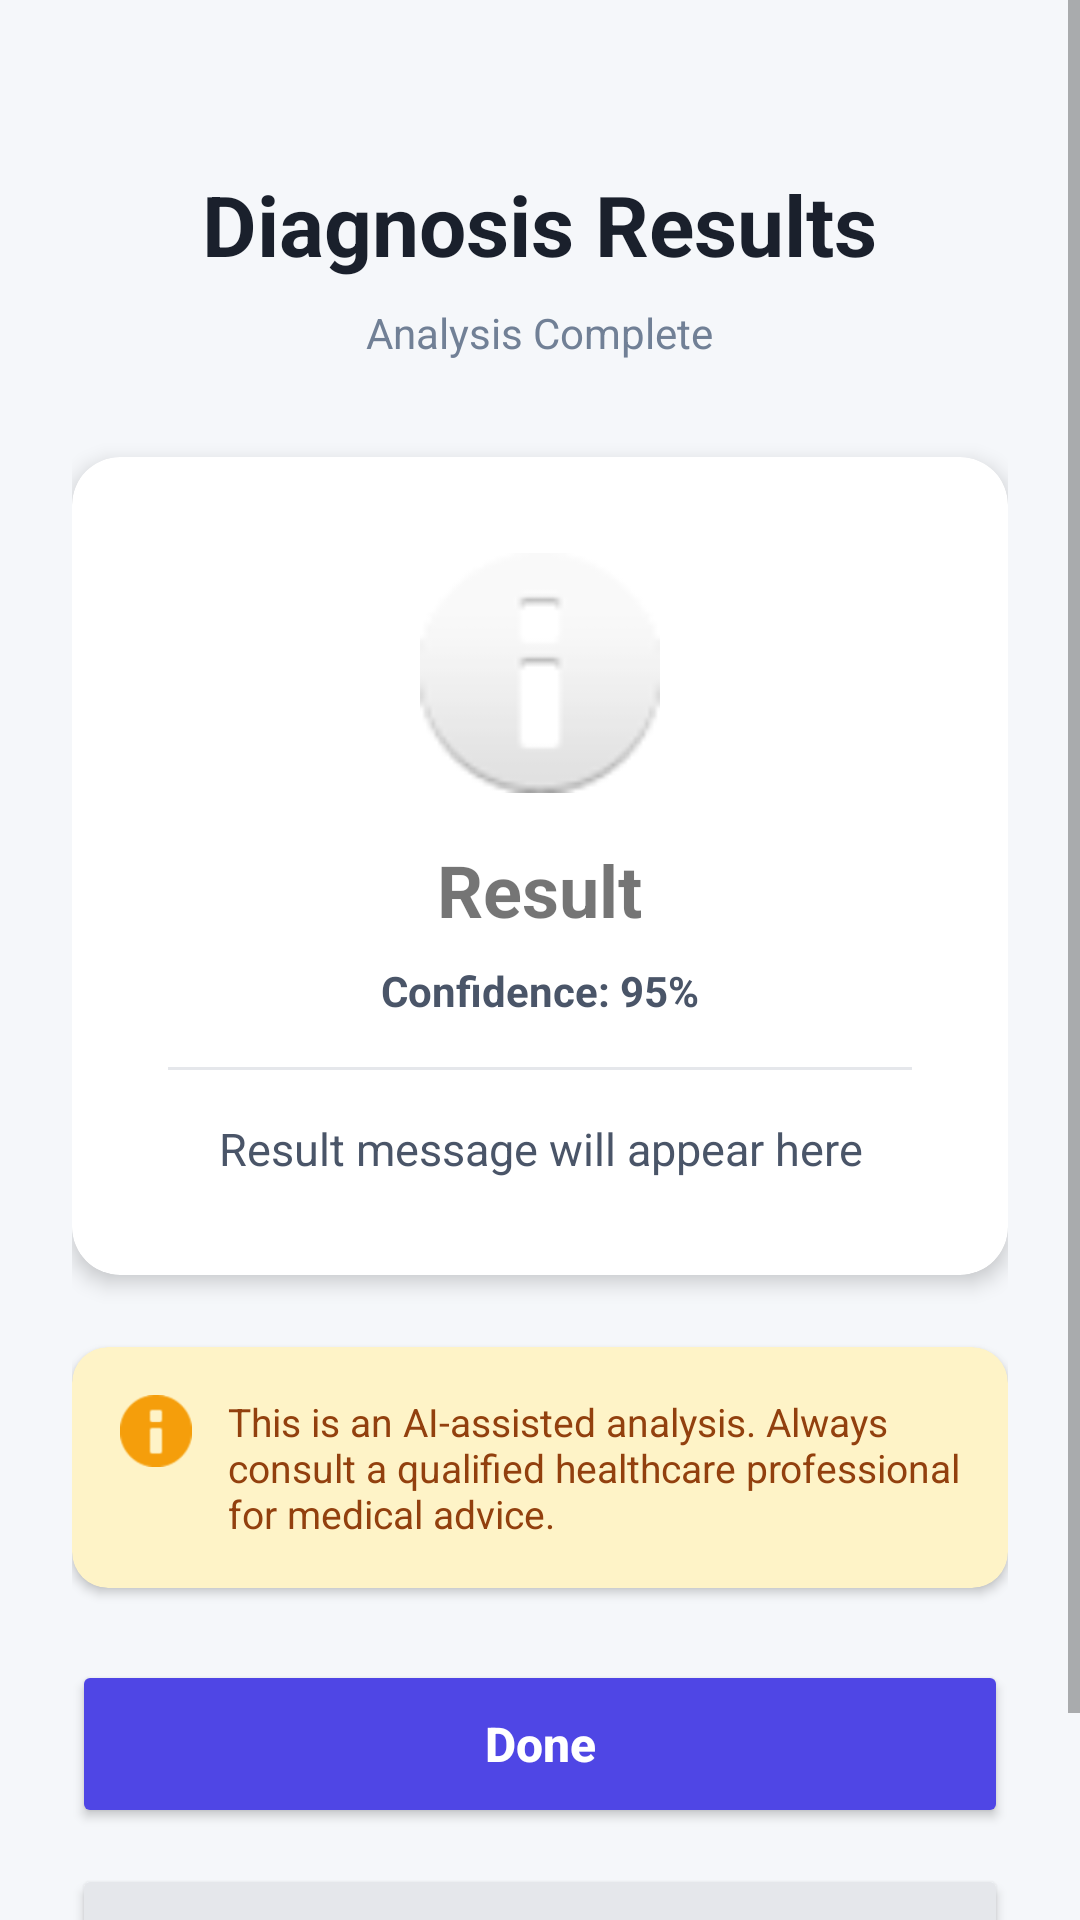

Layout XML and referenced resources for this Android screen:
<!-- AndroidManifest.xml: activity theme Theme.Patholens.NoActionBar -->
<!-- res/layout/activity_result.xml -->
<?xml version="1.0" encoding="utf-8"?>
<ScrollView xmlns:android="http://schemas.android.com/apk/res/android"
    xmlns:app="http://schemas.android.com/apk/res-auto"
    xmlns:tools="http://schemas.android.com/tools"
    android:layout_width="match_parent"
    android:layout_height="match_parent"
    android:background="#F5F7FA"
    tools:context=".ResultActivity">

    <LinearLayout
        android:layout_width="match_parent"
        android:layout_height="wrap_content"
        android:orientation="vertical"
        android:padding="24dp">

        
        <TextView
            android:layout_width="wrap_content"
            android:layout_height="wrap_content"
            android:layout_gravity="center_horizontal"
            android:layout_marginTop="32dp"
            android:text="Diagnosis Results"
            android:textColor="#1A202C"
            android:textSize="28sp"
            android:textStyle="bold" />

        <TextView
            android:layout_width="wrap_content"
            android:layout_height="wrap_content"
            android:layout_gravity="center_horizontal"
            android:layout_marginTop="8dp"
            android:layout_marginBottom="32dp"
            android:text="Analysis Complete"
            android:textColor="#718096"
            android:textSize="14sp" />

        
        <androidx.cardview.widget.CardView
            android:id="@+id/resultCard"
            android:layout_width="match_parent"
            android:layout_height="wrap_content"
            android:layout_marginBottom="24dp"
            app:cardCornerRadius="16dp"
            app:cardElevation="4dp"
            android:backgroundTint="#FFFFFF">

            <LinearLayout
                android:layout_width="match_parent"
                android:layout_height="wrap_content"
                android:orientation="vertical"
                android:padding="32dp"
                android:gravity="center">

                
                <ImageView
                    android:id="@+id/resultIcon"
                    android:layout_width="80dp"
                    android:layout_height="80dp"
                    android:layout_marginBottom="16dp"
                    android:contentDescription="Result Icon"
                    android:src="@android:drawable/ic_dialog_info" />

                
                <TextView
                    android:id="@+id/resultTitle"
                    android:layout_width="wrap_content"
                    android:layout_height="wrap_content"
                    android:layout_marginBottom="8dp"
                    android:text="Result"
                    android:textAlignment="center"
                    android:textSize="24sp"
                    android:textStyle="bold"
                    android:gravity="center" />

                
                <TextView
                    android:id="@+id/confidenceText"
                    android:layout_width="wrap_content"
                    android:layout_height="wrap_content"
                    android:layout_marginBottom="16dp"
                    android:text="Confidence: 95%"
                    android:textColor="#4A5568"
                    android:textSize="14sp"
                    android:textStyle="bold" />

                
                <View
                    android:layout_width="match_parent"
                    android:layout_height="1dp"
                    android:layout_marginBottom="16dp"
                    android:background="#E5E7EB" />

                
                <TextView
                    android:id="@+id/resultMessage"
                    android:layout_width="match_parent"
                    android:layout_height="wrap_content"
                    android:lineSpacingExtra="4dp"
                    android:text="Result message will appear here"
                    android:textAlignment="center"
                    android:textColor="#4A5568"
                    android:textSize="15sp"
                    android:gravity="center" />

            </LinearLayout>

        </androidx.cardview.widget.CardView>

        
        <androidx.cardview.widget.CardView
            android:layout_width="match_parent"
            android:layout_height="wrap_content"
            android:layout_marginBottom="24dp"
            app:cardCornerRadius="12dp"
            app:cardElevation="2dp"
            android:backgroundTint="#FEF3C7">

            <LinearLayout
                android:layout_width="match_parent"
                android:layout_height="wrap_content"
                android:orientation="horizontal"
                android:padding="16dp">

                <ImageView
                    android:layout_width="24dp"
                    android:layout_height="24dp"
                    android:layout_marginEnd="12dp"
                    android:src="@android:drawable/ic_dialog_info"
                    android:contentDescription="Info icon"
                    android:tint="#F59E0B" />

                <TextView
                    android:layout_width="0dp"
                    android:layout_height="wrap_content"
                    android:layout_weight="1"
                    android:text="This is an AI-assisted analysis. Always consult a qualified healthcare professional for medical advice."
                    android:textColor="#92400E"
                    android:textSize="13sp" />

            </LinearLayout>

        </androidx.cardview.widget.CardView>

        
        <Button
            android:id="@+id/doneButton"
            android:layout_width="match_parent"
            android:layout_height="56dp"
            android:layout_marginBottom="12dp"
            android:backgroundTint="#4F46E5"
            android:text="Done"
            android:textAllCaps="false"
            android:textColor="#FFFFFF"
            android:textSize="16sp"
            android:textStyle="bold" />

        <Button
            android:id="@+id/retryButton"
            android:layout_width="match_parent"
            android:layout_height="56dp"
            android:layout_marginBottom="16dp"
            android:backgroundTint="#E5E7EB"
            android:text="This Diagnoses will save in history"
            android:textAllCaps="false"
            android:textColor="#4A5568"
            android:textSize="16sp" />

    </LinearLayout>

</ScrollView>
<!-- resources referenced by this layout -->
<resources>
  <style name="Theme.Patholens.NoActionBar">
          <item name="windowActionBar">false</item>
          <item name="windowNoTitle">true</item>
          <item name="android:statusBarColor">@android:color/transparent</item>
          <item name="android:windowLightStatusBar" tools:targetApi="m">true</item>
      </style>
</resources>
